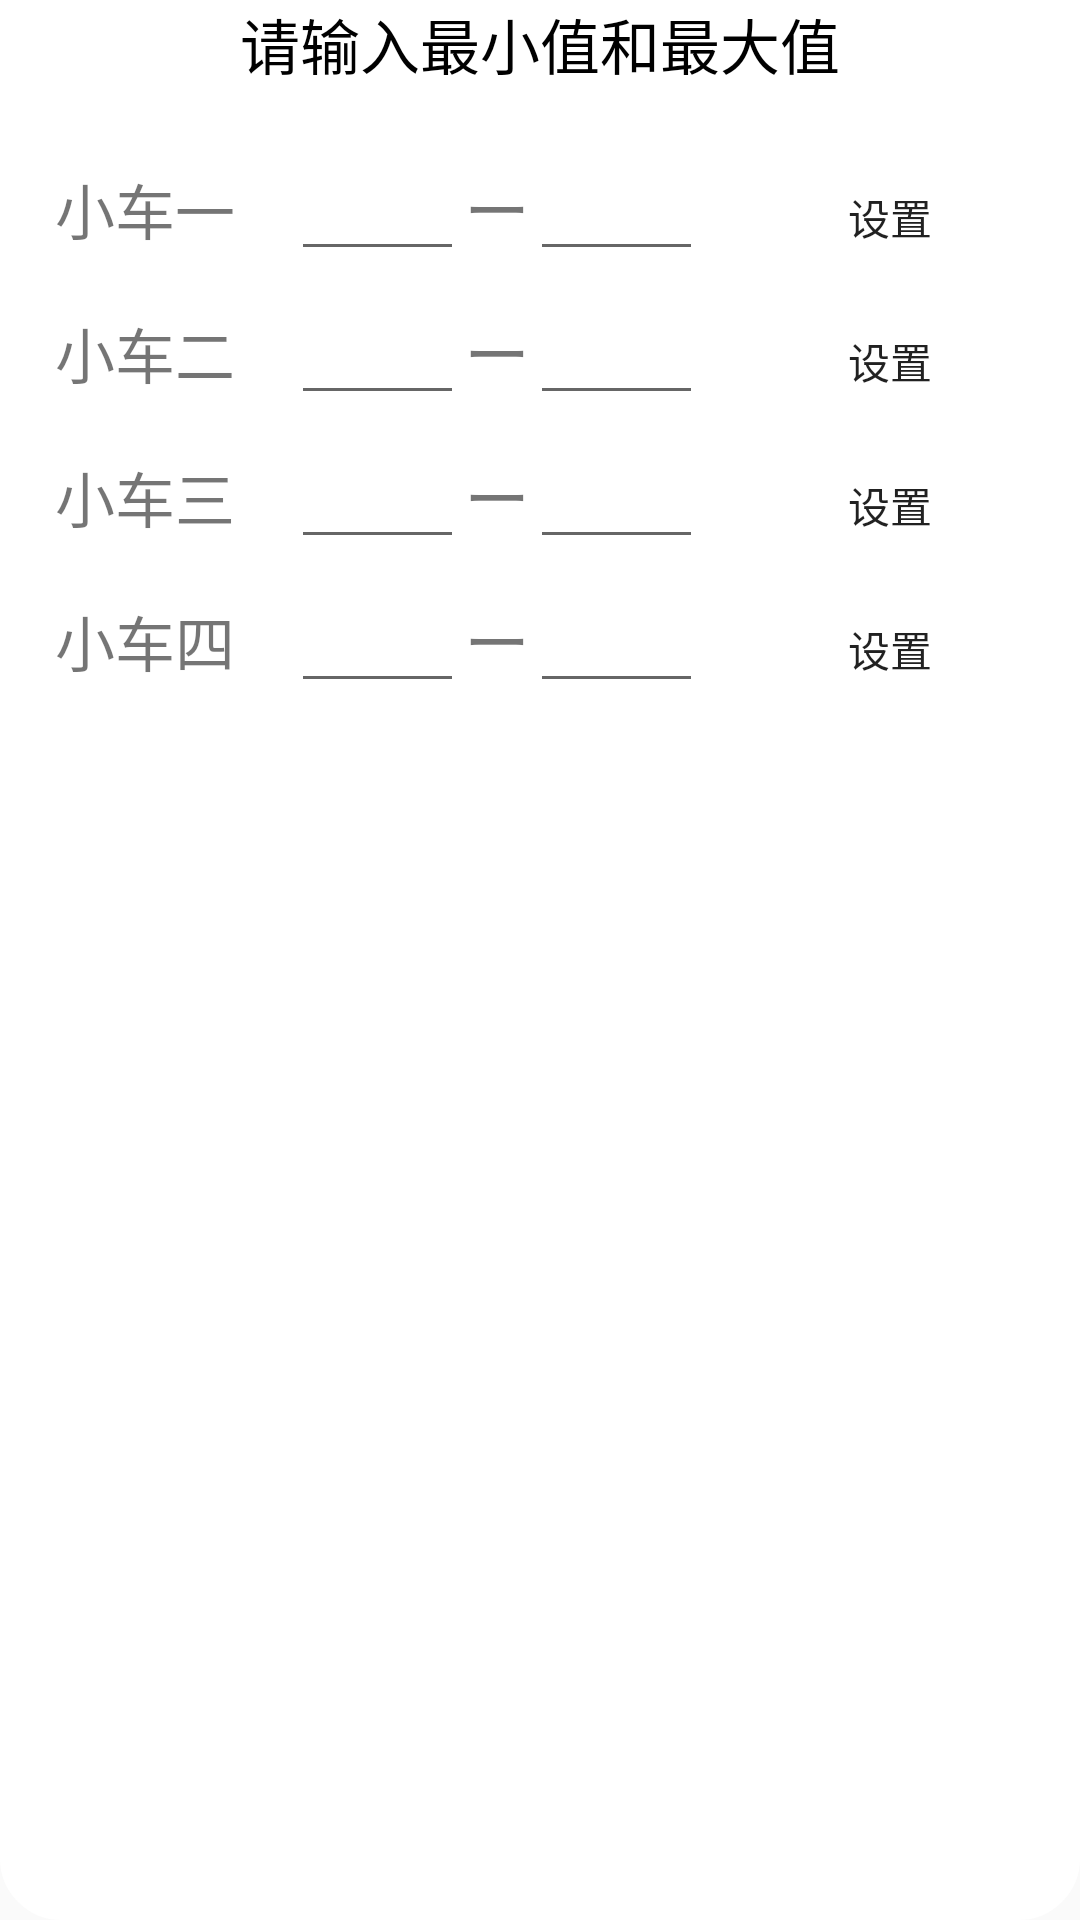

Write the Android layout XML for this screen, with the resource values it uses.
<!-- AndroidManifest.xml: application theme Theme.AppCompat.DayNight.NoActionBar -->
<!-- res/layout/minmax.xml -->
<?xml version="1.0" encoding="utf-8"?>
<FrameLayout android:layout_width="match_parent"
    android:layout_height="match_parent"
    xmlns:android="http://schemas.android.com/apk/res/android">
    <LinearLayout
        xmlns:android="http://schemas.android.com/apk/res/android"
        android:layout_width="match_parent"
        android:layout_height="match_parent"
        android:background="@drawable/shape_corner"
        android:orientation="vertical">
        <TextView
            android:layout_width="match_parent"
            android:layout_height="wrap_content"
            android:text="请输入最小值和最大值"
            android:textSize="20sp"
            android:textColor="#000000"
            android:background="#fff"
            android:textAlignment="center"/>
        <TextView
            android:layout_width="match_parent"
            android:layout_height="wrap_content"
            android:background="#ffffff"/>
        <TableLayout
            android:layout_width="match_parent"
            android:layout_height="wrap_content"
            android:stretchColumns="0,1,3,4">
            <TableRow>
                <TextView
                    android:layout_width="wrap_content"
                    android:text="小车一"
                    android:textAlignment="center"
                    android:textSize="20dp"/>
                <EditText
                    android:id="@+id/car1_set_min"
                    android:layout_width="wrap_content"
                    android:layout_height="wrap_content"
                    android:text=""
                    android:inputType="number"/>
                <TextView
                    android:text="ー"
                    android:textSize="22dp"/>
                <EditText
                    android:inputType="number"
                    android:id="@+id/car1_set_max"
                    android:layout_width="wrap_content"
                    android:layout_height="wrap_content"
                    android:text=""/>
                <Button
                    android:text="设置"
                    android:background="#00000000"
                    android:onClick="Set_car1"/>
            </TableRow>
            <TableRow>
                <TextView
                    android:layout_width="wrap_content"
                    android:text="小车二"
                    android:textAlignment="center"
                    android:textSize="20dp"/>
                <EditText
                    android:id="@+id/car2_set_min"
                    android:layout_width="wrap_content"
                    android:layout_height="wrap_content"
                    android:text=""
                    android:inputType="number"/>
                <TextView
                    android:text="ー"
                    android:textSize="22dp"/>
                <EditText
                    android:inputType="number"
                    android:id="@+id/car2_set_max"
                    android:layout_width="wrap_content"
                    android:layout_height="wrap_content"
                    android:text=""/>
                <Button
                    android:text="设置"
                    android:background="#00000000"
                    android:onClick="Set_car2"/>
            </TableRow>
            <TableRow>
                <TextView
                    android:layout_width="wrap_content"
                    android:text="小车三"
                    android:textAlignment="center"
                    android:textSize="20dp"/>
                <EditText
                    android:id="@+id/car3_set_min"
                    android:layout_width="wrap_content"
                    android:layout_height="wrap_content"
                    android:text=""
                    android:inputType="number"/>
                <TextView
                    android:text="ー"
                    android:textSize="22dp"/>
                <EditText
                    android:inputType="number"
                    android:id="@+id/car3_set_max"
                    android:layout_width="wrap_content"
                    android:layout_height="wrap_content"
                    android:text=""/>
                <Button
                    android:text="设置"
                    android:background="#00000000"
                    android:onClick="Set_car3"/>
            </TableRow>
            <TableRow>
                <TextView
                    android:layout_width="wrap_content"
                    android:text="小车四"
                    android:textAlignment="center"
                    android:textSize="20dp"/>
                <EditText
                    android:id="@+id/car4_set_min"
                    android:layout_width="wrap_content"
                    android:layout_height="wrap_content"
                    android:text=""
                    android:inputType="number"/>
                <TextView
                    android:text="ー"
                    android:textSize="22dp"/>
                <EditText
                    android:inputType="number"
                    android:id="@+id/car4_set_max"
                    android:layout_width="wrap_content"
                    android:layout_height="wrap_content"
                    android:text=""/>
                <Button
                    android:text="设置"
                    android:background="#00000000"
                    android:onClick="Set_car4"/>
            </TableRow>

        </TableLayout>


    </LinearLayout>
</FrameLayout>
<!-- resources referenced by this layout -->
<resources>
  <!-- drawable shape_corner (drawable) -->
  <?xml version="1.0" encoding="utf-8"?>
  <shape xmlns:android="http://schemas.android.com/apk/res/android">
      <solid android:color="#fff" />
      <corners android:topLeftRadius="20dp"
          android:topRightRadius="20dp"
          android:bottomLeftRadius="20dp"
          android:bottomRightRadius="20dp"/>
      <stroke android:width="1dp" android:color="#fff" />
  
  </shape>
</resources>
